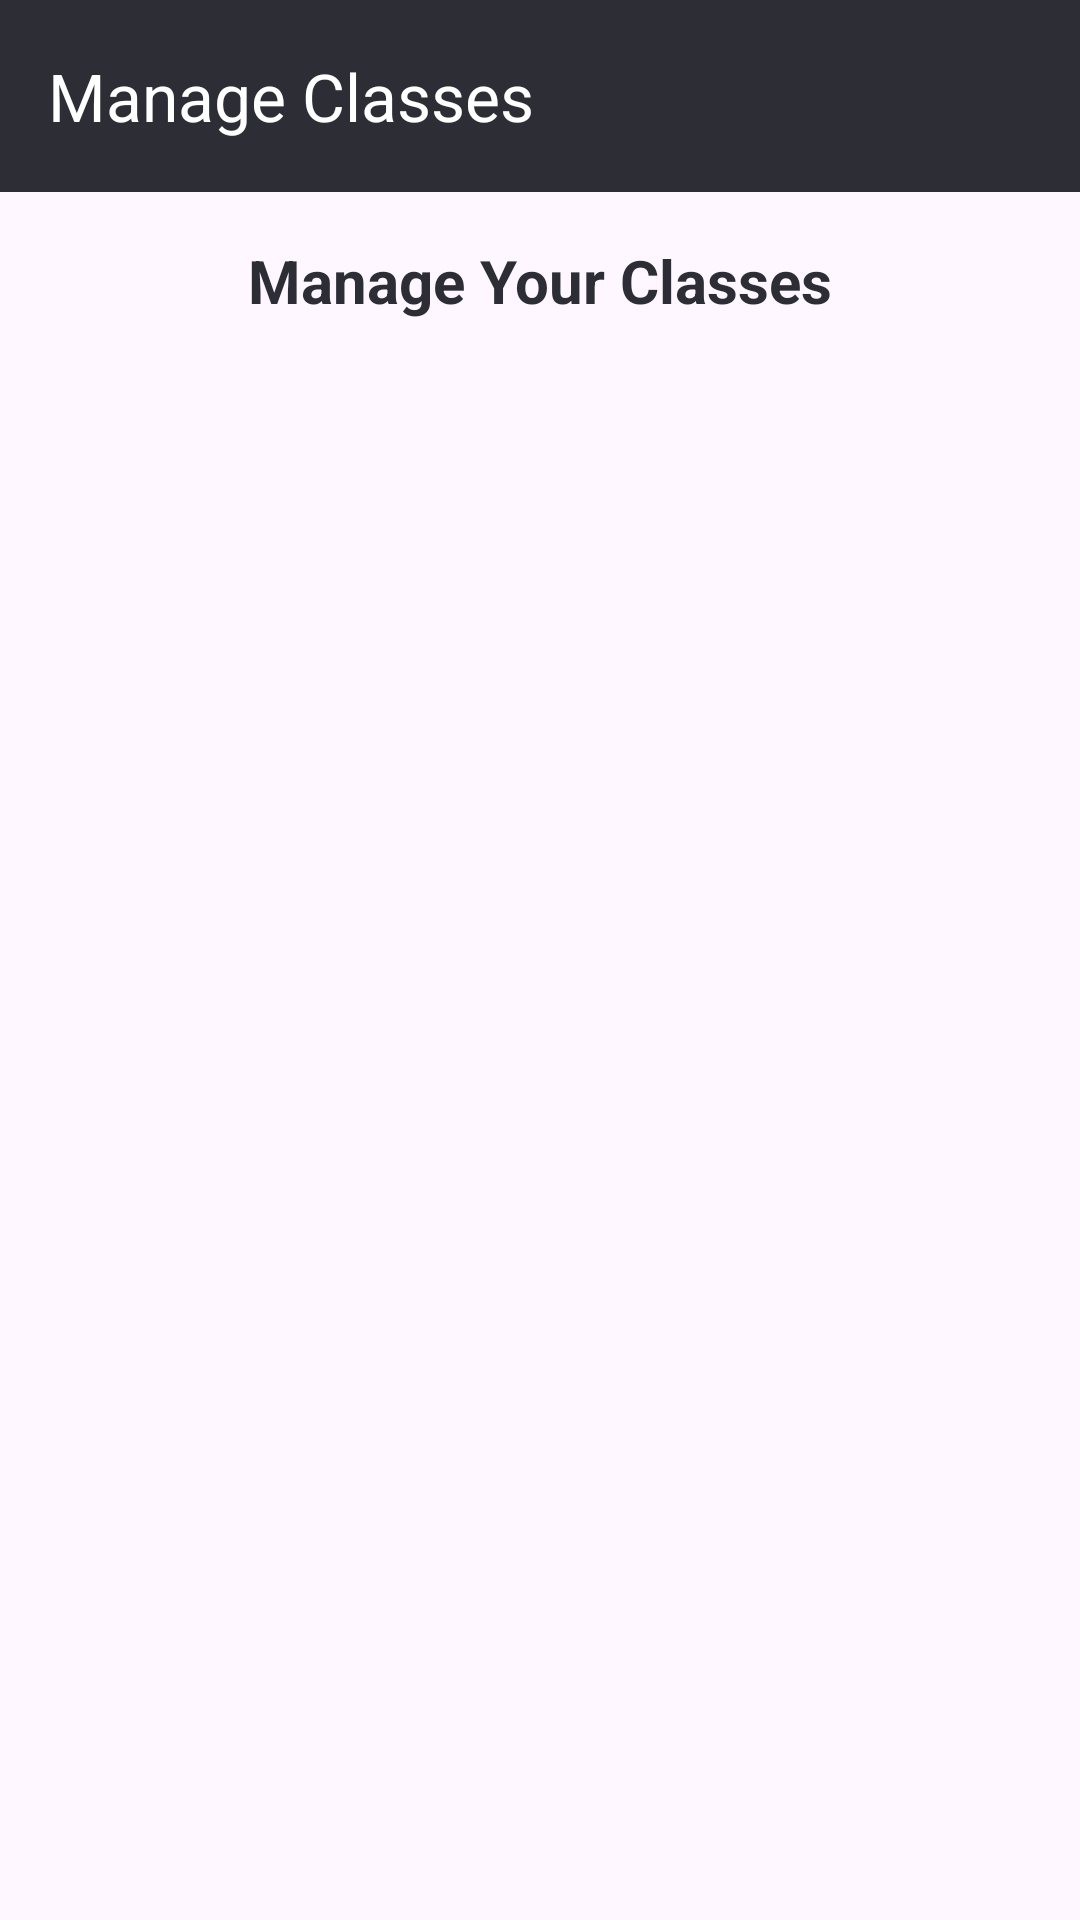

The Android layout XML behind this screen, and the referenced resources:
<!-- AndroidManifest.xml: application theme Theme.ClockIt -->
<!-- res/layout/activity_edit_class.xml -->
<?xml version="1.0" encoding="utf-8"?>
<androidx.drawerlayout.widget.DrawerLayout
    xmlns:android="http://schemas.android.com/apk/res/android"
    xmlns:app="http://schemas.android.com/apk/res-auto"
    xmlns:tools="http://schemas.android.com/tools"
    android:id="@+id/drawer_layout"
    android:layout_width="match_parent"
    android:layout_height="match_parent"
    tools:context=".EditClassActivity">

    
    <LinearLayout
        android:layout_width="match_parent"
        android:layout_height="match_parent"
        android:orientation="vertical">

        
        <androidx.appcompat.widget.Toolbar
            android:id="@+id/toolbar"
            android:layout_width="match_parent"
            android:layout_height="?attr/actionBarSize"
            android:background="#2D2D36"
            android:theme="@style/ThemeOverlay.AppCompat.Dark.ActionBar"
            app:title="Manage Classes"
            app:titleTextColor="@android:color/white" />

        
        <TextView
            android:id="@+id/headingText"
            android:layout_width="match_parent"
            android:layout_height="wrap_content"
            android:layout_margin="16dp"
            android:text="Manage Your Classes"
            android:textColor="#2D2D36"
            android:textSize="20sp"
            android:textStyle="bold"
            android:gravity="center" />

        
        <LinearLayout
            android:layout_width="match_parent"
            android:layout_height="match_parent"
            android:orientation="vertical"
            android:padding="16dp">

            
            <androidx.recyclerview.widget.RecyclerView
                android:id="@+id/rvClassList"
                android:layout_width="match_parent"
                android:layout_height="0dp"
                android:layout_weight="1"
                android:scrollbars="vertical" />

            
            <LinearLayout
                android:id="@+id/layoutEditClass"
                android:layout_width="match_parent"
                android:layout_height="wrap_content"
                android:orientation="vertical"
                android:padding="16dp"
                android:visibility="gone">

                
                <EditText
                    android:id="@+id/etClassName"
                    android:layout_width="match_parent"
                    android:layout_height="wrap_content"
                    android:hint="Class Name"
                    android:padding="12dp" />

                <EditText
                    android:id="@+id/etClassCode"
                    android:layout_width="match_parent"
                    android:layout_height="wrap_content"
                    android:hint="Class Code"
                    android:padding="12dp"
                    android:layout_marginTop="8dp" />

                <EditText
                    android:id="@+id/etClassDescription"
                    android:layout_width="match_parent"
                    android:layout_height="wrap_content"
                    android:hint="Class Description"
                    android:padding="12dp"
                    android:layout_marginTop="8dp" />

                <EditText
                    android:id="@+id/etClassStartTime"
                    android:layout_width="match_parent"
                    android:layout_height="wrap_content"
                    android:hint="Start Time"
                    android:inputType="time"
                    android:padding="12dp"
                    android:layout_marginTop="8dp" />

                <EditText
                    android:id="@+id/etClassEndTime"
                    android:layout_width="match_parent"
                    android:layout_height="wrap_content"
                    android:hint="End Time"
                    android:inputType="time"
                    android:padding="12dp"
                    android:layout_marginTop="8dp" />

                <EditText
                    android:id="@+id/etClassRoom"
                    android:layout_width="match_parent"
                    android:layout_height="wrap_content"
                    android:hint="Room Number"
                    android:padding="12dp"
                    android:layout_marginTop="8dp" />

                
                <LinearLayout
                    android:layout_width="match_parent"
                    android:layout_height="wrap_content"
                    android:orientation="horizontal"
                    android:layout_marginTop="8dp">

                    <CheckBox
                        android:id="@+id/cbMonday"
                        android:layout_width="wrap_content"
                        android:layout_height="wrap_content"
                        android:text="Mon" />

                    <CheckBox
                        android:id="@+id/cbTuesday"
                        android:layout_width="wrap_content"
                        android:layout_height="wrap_content"
                        android:text="Tue"
                        android:layout_marginStart="8dp" />

                    <CheckBox
                        android:id="@+id/cbWednesday"
                        android:layout_width="wrap_content"
                        android:layout_height="wrap_content"
                        android:text="Wed"
                        android:layout_marginStart="8dp" />
                </LinearLayout>

                <LinearLayout
                    android:layout_width="match_parent"
                    android:layout_height="wrap_content"
                    android:orientation="horizontal"
                    android:layout_marginTop="8dp">

                    <CheckBox
                        android:id="@+id/cbThursday"
                        android:layout_width="wrap_content"
                        android:layout_height="wrap_content"
                        android:text="Thu" />

                    <CheckBox
                        android:id="@+id/cbFriday"
                        android:layout_width="wrap_content"
                        android:layout_height="wrap_content"
                        android:text="Fri"
                        android:layout_marginStart="8dp" />

                    <CheckBox
                        android:id="@+id/cbSaturday"
                        android:layout_width="wrap_content"
                        android:layout_height="wrap_content"
                        android:text="Sat"
                        android:layout_marginStart="8dp" />

                    <CheckBox
                        android:id="@+id/cbSunday"
                        android:layout_width="wrap_content"
                        android:layout_height="wrap_content"
                        android:text="Sun"
                        android:layout_marginStart="8dp" />
                </LinearLayout>

                
                <LinearLayout
                    android:layout_width="match_parent"
                    android:layout_height="wrap_content"
                    android:orientation="horizontal"
                    android:layout_marginTop="16dp">

                    <Button
                        android:id="@+id/btnUpdateClass"
                        android:layout_width="0dp"
                        android:layout_height="wrap_content"
                        android:layout_weight="1"
                        android:text="Update" />

                    <Button
                        android:id="@+id/btnDeleteClass"
                        android:layout_width="0dp"
                        android:layout_height="wrap_content"
                        android:layout_weight="1"
                        android:text="Delete"
                        android:layout_marginStart="8dp" />
                </LinearLayout>
            </LinearLayout>
        </LinearLayout>
    </LinearLayout>

    
    <com.google.android.material.navigation.NavigationView
        android:id="@+id/nav_view"
        android:layout_width="wrap_content"
        android:layout_height="match_parent"
        android:layout_gravity="start"
        app:menu="@menu/drawer_menu" />
</androidx.drawerlayout.widget.DrawerLayout>
<!-- resources referenced by this layout -->
<resources>
  <style name="Theme.ClockIt" parent="Base.Theme.ClockIt" />
  <style name="Base.Theme.ClockIt" parent="Theme.Material3.DayNight.NoActionBar">
          
          
      </style>
</resources>
